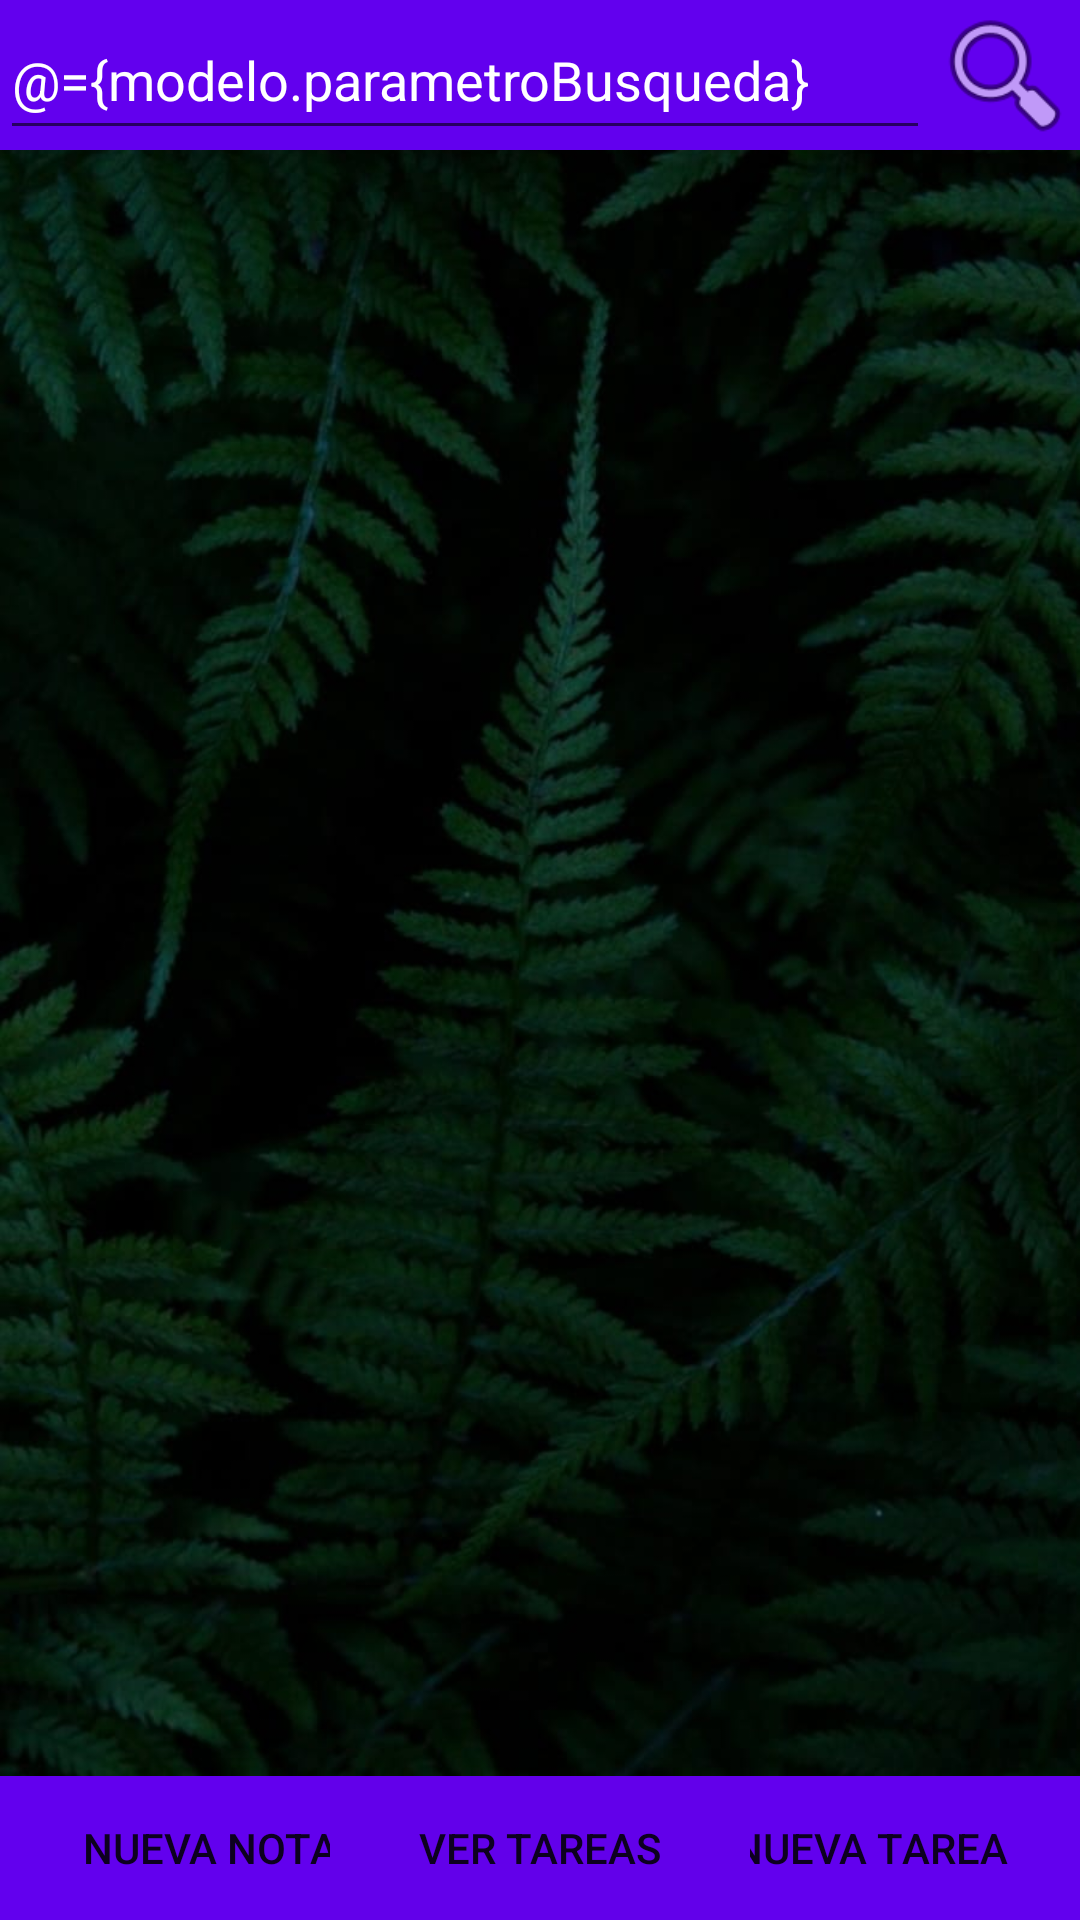

Produce the Android XML layout that renders to this screen, including the resource entries it uses.
<!-- AndroidManifest.xml: application theme Theme.MissNotasyTareas -->
<!-- res/layout/activity_main.xml -->
<?xml version="1.0" encoding="utf-8"?>
<layout xmlns:android="http://schemas.android.com/apk/res/android"
    xmlns:app="http://schemas.android.com/apk/res-auto"
    xmlns:tools="http://schemas.android.com/tools">

    <data>
        <variable
            name="modelo"
            type="com.example.missnotasytareas.viewModel.MainViewModel" />
    </data>

    <androidx.constraintlayout.widget.ConstraintLayout
        android:layout_width="match_parent"
        android:layout_height="match_parent"
        android:background="@drawable/fondochido2"
        tools:context=".MainActivity">

        <ImageView
            android:id="@+id/imageView"
            android:layout_width="match_parent"
            android:layout_height="50dp"
            android:background="@color/purple_500"
            app:layout_constraintEnd_toEndOf="parent"
            app:layout_constraintHorizontal_bias="0.0"
            app:layout_constraintStart_toStartOf="parent"
            app:layout_constraintTop_toTopOf="parent" />

        <ImageView
            android:id="@+id/imageView4"
            android:layout_width="50dp"
            android:layout_height="50dp"
            app:layout_constraintBottom_toBottomOf="@+id/imageView"
            app:layout_constraintEnd_toEndOf="@+id/imageView"
            app:layout_constraintTop_toTopOf="parent"
            app:layout_constraintVertical_bias="0.0"
            app:srcCompat="@android:drawable/ic_menu_search" />

        <EditText
            android:id="@+id/txt_buscar"
            android:layout_width="0dp"
            android:layout_height="50dp"
            android:ems="10"
            android:hint="@string/buscar"
            android:imeOptions="actionSearch"
            android:singleLine="true"
            android:text="@={modelo.parametroBusqueda}"
            android:textColor="#FFFFFF"
            android:textColorHint="#FFFFFF"
            app:layout_constraintEnd_toStartOf="@+id/imageView4"
            app:layout_constraintStart_toStartOf="@+id/imageView"
            app:layout_constraintTop_toTopOf="parent"
            tools:ignore="TouchTargetSizeCheck" />

        <LinearLayout
            android:layout_width="match_parent"
            android:layout_height="0dp"
            app:layout_constraintBottom_toTopOf="@+id/constraintLayout"
            app:layout_constraintEnd_toEndOf="parent"
            app:layout_constraintStart_toStartOf="parent"
            app:layout_constraintTop_toBottomOf="@+id/imageView">

            <androidx.recyclerview.widget.RecyclerView
                android:id="@+id/reciclador"
                android:layout_width="match_parent"
                android:layout_height="wrap_content"
                android:layout_marginTop="0dp"
                android:layout_weight="9"
                app:layout_constraintEnd_toEndOf="parent"
                app:layout_constraintHorizontal_bias="0.0"
                app:layout_constraintStart_toStartOf="parent"
                app:layout_constraintTop_toBottomOf="@+id/Buscar" />
        </LinearLayout>

        <androidx.constraintlayout.widget.ConstraintLayout
            android:id="@+id/constraintLayout"
            android:layout_width="match_parent"
            android:layout_height="wrap_content"
            app:layout_constraintBottom_toBottomOf="parent"
            app:layout_constraintEnd_toEndOf="parent"
            app:layout_constraintStart_toStartOf="parent">

            <Button
                android:id="@+id/btn_VerNotas"
                android:layout_width="140dp"
                android:layout_height="wrap_content"
                android:background="#6200EA"
                android:text="Ver Notas"
                android:visibility="gone"
                app:layout_constraintBottom_toBottomOf="parent"
                app:layout_constraintEnd_toEndOf="parent"
                app:layout_constraintStart_toStartOf="parent" />

            <Button
                android:id="@+id/btn_nuevaNota"
                android:layout_width="140dp"
                android:layout_height="wrap_content"
                android:background="@color/purple_500"
                android:text="@string/nueva_nota"
                app:layout_constraintBottom_toBottomOf="parent"
                app:layout_constraintEnd_toEndOf="parent"
                app:layout_constraintHorizontal_bias="0.0"
                app:layout_constraintStart_toStartOf="parent" />

            <Button
                android:id="@+id/btn_nuevaTarea"
                android:layout_width="140dp"
                android:layout_height="wrap_content"
                android:background="@color/purple_500"
                android:text="@string/nueva_tarea"
                app:layout_constraintBottom_toBottomOf="parent"
                app:layout_constraintEnd_toEndOf="parent"
                app:layout_constraintHorizontal_bias="1.0"
                app:layout_constraintStart_toStartOf="parent" />

            <Button
                android:id="@+id/btn_VerTareas"
                android:layout_width="140dp"
                android:layout_height="wrap_content"
                android:background="#6200EA"
                android:text="@string/ver_tareas"
                android:visibility="visible"

                app:layout_constraintBottom_toBottomOf="parent"
                app:layout_constraintEnd_toEndOf="parent"
                app:layout_constraintStart_toStartOf="parent" />
        </androidx.constraintlayout.widget.ConstraintLayout>




    </androidx.constraintlayout.widget.ConstraintLayout>
</layout>
<!-- resources referenced by this layout -->
<resources>
  <color name="purple_500">#FF6200EE</color>
  <!-- drawable fondochido2: jpeg bitmap (drawable, 76407 bytes) -->
  <string name="buscar">Buscar</string>
  <string name="nueva_nota">Nueva Nota</string>
  <string name="nueva_tarea">Nueva Tarea</string>
  <string name="ver_tareas">Ver Tareas</string>
  <style name="Theme.MissNotasyTareas" parent="Theme.MaterialComponents.DayNight.DarkActionBar">
          
          <item name="colorPrimary">@color/purple_500</item>
          <item name="colorPrimaryVariant">@color/purple_700</item>
          <item name="colorOnPrimary">@color/white</item>
          
          <item name="colorSecondary">@color/teal_200</item>
          <item name="colorSecondaryVariant">@color/teal_700</item>
          <item name="colorOnSecondary">@color/black</item>
          
          <item name="android:statusBarColor">?attr/colorPrimaryVariant</item>
          
      </style>
  <color name="purple_700">#FF3700B3</color>
  <color name="white">#FFFFFFFF</color>
  <color name="teal_200">#FF03DAC5</color>
  <color name="teal_700">#FF018786</color>
  <color name="black">#FF000000</color>
</resources>
